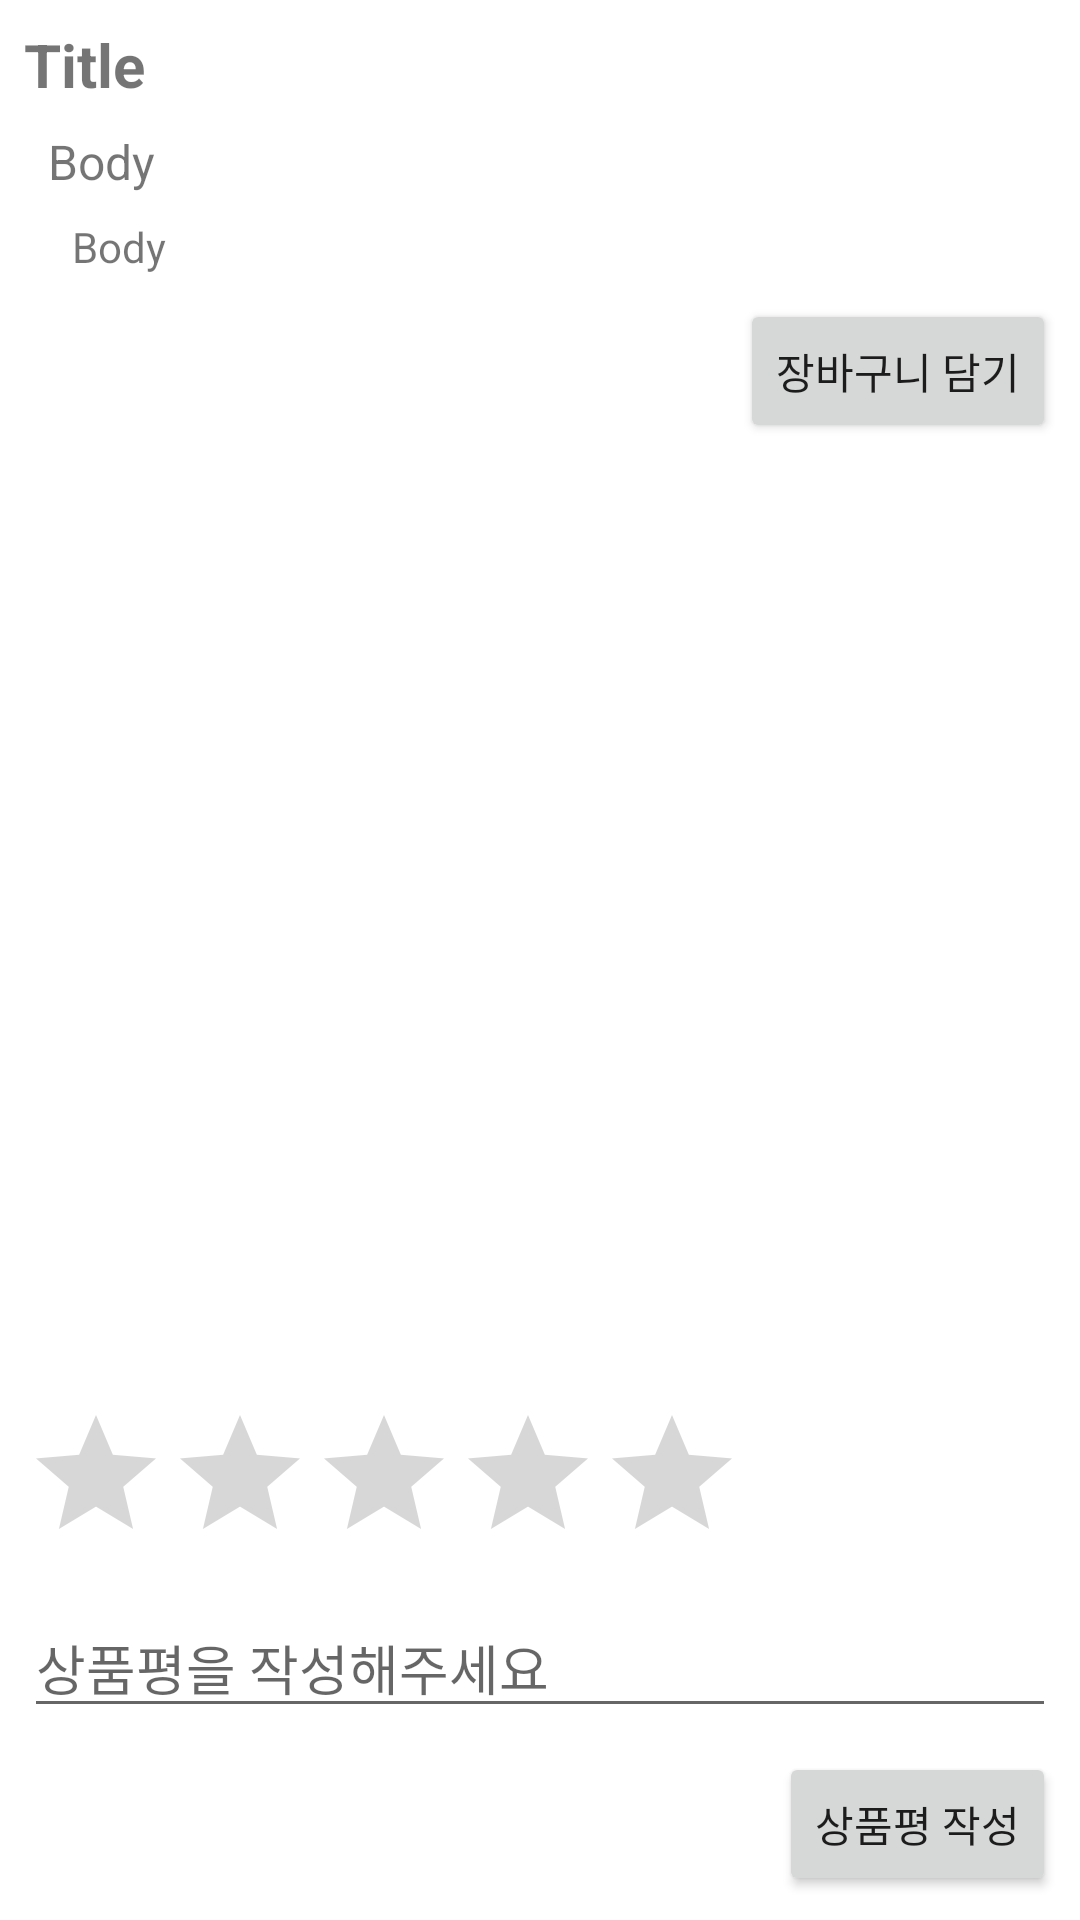

This screen was rendered from an Android layout file. Write that file and the resources it references.
<!-- AndroidManifest.xml: application theme Theme.DaveKTSample -->
<!-- res/layout/activity_product_detail.xml -->
<?xml version="1.0" encoding="utf-8"?>
<androidx.constraintlayout.widget.ConstraintLayout xmlns:android="http://schemas.android.com/apk/res/android"
    xmlns:app="http://schemas.android.com/apk/res-auto"
    xmlns:tools="http://schemas.android.com/tools"
    android:layout_width="match_parent"
    android:layout_height="match_parent"
    tools:context=".ProductDetailActivity">
    <TextView
        android:id="@+id/tv_product_name"
        android:layout_width="wrap_content"
        android:layout_height="wrap_content"
        android:layout_margin="8dp"
        android:textSize="20sp"
        android:textStyle="bold"
        android:text="Title"
        app:layout_constraintStart_toStartOf="parent"
        app:layout_constraintTop_toTopOf="parent" />
    <TextView
        android:id="@+id/tv_product_info"
        android:layout_width="wrap_content"
        android:layout_height="wrap_content"
        android:layout_margin="8dp"
        android:textSize="16sp"
        android:text="Body"
        app:layout_constraintStart_toStartOf="@+id/tv_product_name"
        app:layout_constraintTop_toBottomOf="@+id/tv_product_name" />
    <TextView
        android:id="@+id/tv_product_body"
        android:layout_width="wrap_content"
        android:layout_height="wrap_content"
        android:layout_margin="8dp"
        android:textSize="14sp"
        android:text="Body"
        android:maxLines="5"
        app:layout_constraintStart_toStartOf="@+id/tv_product_info"
        app:layout_constraintTop_toBottomOf="@+id/tv_product_info" />

    <Button
        android:id="@+id/btn_add_to_cart"
        android:layout_width="wrap_content"
        android:layout_height="wrap_content"
        android:text="장바구니 담기"
        android:layout_margin="8dp"
        app:layout_constraintTop_toBottomOf="@+id/tv_product_body"
        app:layout_constraintEnd_toEndOf="parent"
         />

    <RatingBar
        android:id="@+id/rb_review_rating"
        android:layout_width="wrap_content"
        android:layout_height="wrap_content"
        android:layout_margin="8dp"
        app:layout_constraintBottom_toTopOf="@+id/et_review_text"
        app:layout_constraintStart_toStartOf="parent" />

    <EditText
        android:id="@+id/et_review_text"
        android:layout_width="match_parent"
        android:layout_height="wrap_content"
        android:layout_margin="8dp"
        android:ems="10"
        android:inputType="textPersonName"
        android:hint="상품평을 작성해주세요"
        app:layout_constraintBottom_toTopOf="@+id/btn_submit_review"
        app:layout_constraintStart_toStartOf="parent" />

    <Button
        android:id="@+id/btn_submit_review"
        android:layout_width="wrap_content"
        android:layout_height="wrap_content"
        android:text="상품평 작성"
        android:layout_margin="8dp"
        app:layout_constraintBottom_toBottomOf="parent"
        app:layout_constraintEnd_toEndOf="parent" />

</androidx.constraintlayout.widget.ConstraintLayout>
<!-- resources referenced by this layout -->
<resources>
  <style name="Theme.DaveKTSample" parent="Theme.MaterialComponents.DayNight.DarkActionBar">
          
          <item name="colorPrimary">@color/purple_500</item>
          <item name="colorPrimaryVariant">@color/purple_700</item>
          <item name="colorOnPrimary">@color/white</item>
          
          <item name="colorSecondary">@color/teal_200</item>
          <item name="colorSecondaryVariant">@color/teal_700</item>
          <item name="colorOnSecondary">@color/black</item>
          
          <item name="android:statusBarColor" tools:targetApi="l">?attr/colorPrimaryVariant</item>
          
      </style>
  <!-- not gathered from this repository: default colours our renderer supplied (Android Studio template values) -->
  <color name="purple_500">#FF6200EE</color>
  <color name="purple_700">#FF3700B3</color>
  <color name="teal_200">#FF03DAC5</color>
  <color name="teal_700">#FF018786</color>
  <color name="black">#FF000000</color>
  <color name="white">#FFFFFFFF</color>
</resources>
